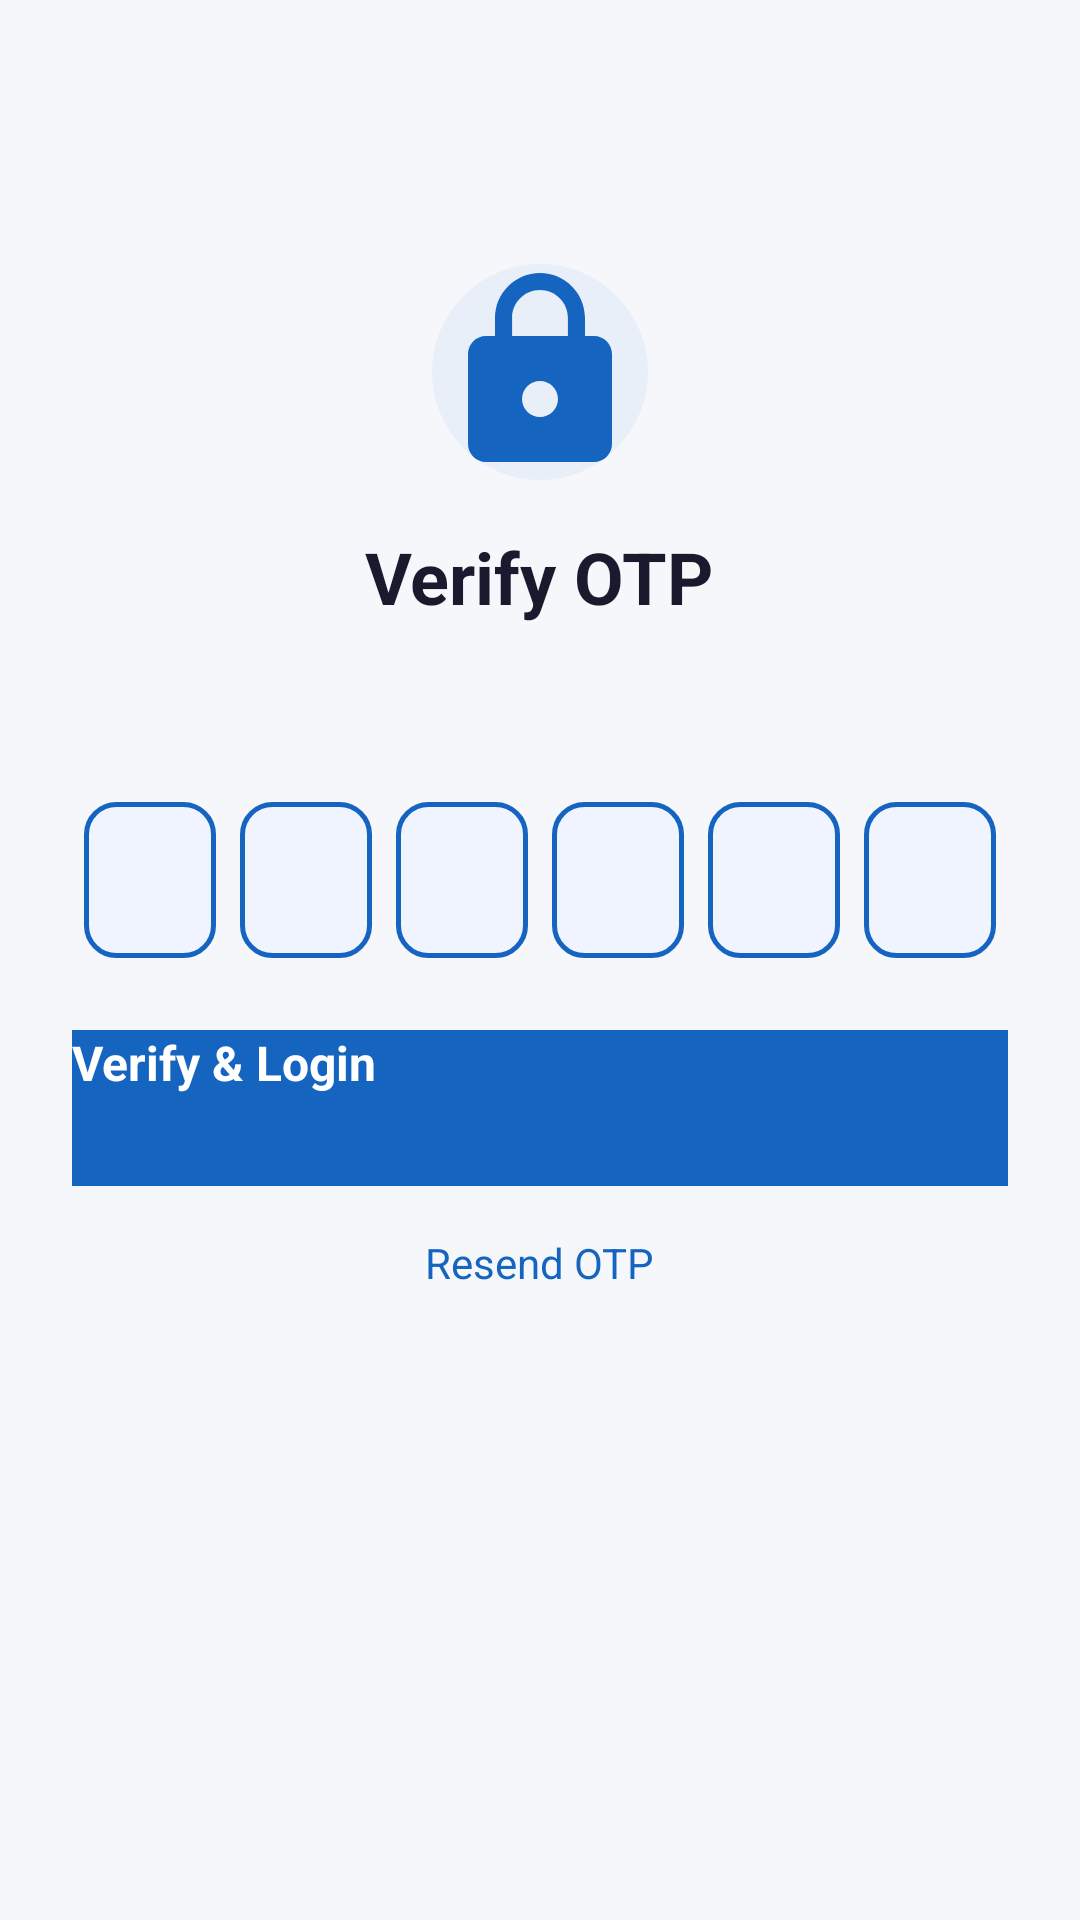

Reconstruct the res/layout file that produces this screen, plus the resources it refers to.
<!-- AndroidManifest.xml: application theme Theme.OTPLogin -->
<!-- res/layout/activity_otp.xml -->
<?xml version="1.0" encoding="utf-8"?>
<ScrollView xmlns:android="http://schemas.android.com/apk/res/android"
    android:layout_width="match_parent"
    android:layout_height="match_parent"
    android:background="#F5F7FA"
    android:fillViewport="true">

    <LinearLayout
        android:layout_width="match_parent"
        android:layout_height="wrap_content"
        android:orientation="vertical"
        android:padding="24dp"
        android:gravity="center_horizontal">

        <ImageView
            android:id="@+id/ivBack"
            android:layout_width="40dp"
            android:layout_height="40dp"
            android:layout_gravity="start"
            android:padding="8dp"
            android:src="@drawable/ic_back"
            android:layout_marginTop="8dp" />

        <ImageView
            android:id="@+id/ivOtpIcon"
            android:layout_width="72dp"
            android:layout_height="72dp"
            android:layout_marginTop="16dp"
            android:src="@drawable/ic_otp" />

        <TextView
            android:layout_width="wrap_content"
            android:layout_height="wrap_content"
            android:layout_marginTop="16dp"
            android:text="Verify OTP"
            android:textSize="24sp"
            android:textStyle="bold"
            android:textColor="#1A1A2E" />

        <TextView
            android:id="@+id/tvPhoneHint"
            android:layout_width="wrap_content"
            android:layout_height="wrap_content"
            android:layout_marginTop="8dp"
            android:textSize="14sp"
            android:textColor="#6B7280" />

        
        <LinearLayout
            android:id="@+id/otpContainer"
            android:layout_width="wrap_content"
            android:layout_height="wrap_content"
            android:orientation="horizontal"
            android:layout_marginTop="32dp">

            <EditText android:id="@+id/etOtp1" style="@style/OtpBoxStyle" />
            <EditText android:id="@+id/etOtp2" style="@style/OtpBoxStyle" />
            <EditText android:id="@+id/etOtp3" style="@style/OtpBoxStyle" />
            <EditText android:id="@+id/etOtp4" style="@style/OtpBoxStyle" />
            <EditText android:id="@+id/etOtp5" style="@style/OtpBoxStyle" />
            <EditText android:id="@+id/etOtp6" style="@style/OtpBoxStyle" />
        </LinearLayout>

        <TextView
            android:id="@+id/tvError"
            android:layout_width="wrap_content"
            android:layout_height="wrap_content"
            android:layout_marginTop="8dp"
            android:textSize="13sp"
            android:textColor="#D32F2F"
            android:visibility="gone" />

        <ProgressBar
            android:id="@+id/progressBar"
            android:layout_width="wrap_content"
            android:layout_height="wrap_content"
            android:layout_marginTop="8dp"
            android:visibility="gone" />

        <Button
            android:id="@+id/btnVerifyOtp"
            android:layout_width="match_parent"
            android:layout_height="52dp"
            android:layout_marginTop="24dp"
            android:text="Verify &amp; Login"
            android:textSize="16sp"
            android:textStyle="bold"
            android:enabled="false"
            android:textColor="#FFFFFF"
            android:background="#1565C0" />

        <Button
            android:id="@+id/tvResend"
            android:layout_width="wrap_content"
            android:layout_height="wrap_content"
            android:layout_marginTop="16dp"
            android:text="Resend OTP"
            android:textSize="14sp"
            android:textColor="#1565C0"
            android:background="@null" />

    </LinearLayout>
</ScrollView>
<!-- resources referenced by this layout -->
<resources>
  <!-- drawable ic_otp (drawable) -->
  <?xml version="1.0" encoding="utf-8"?>
  <vector xmlns:android="http://schemas.android.com/apk/res/android"
      android:width="72dp"
      android:height="72dp"
      android:viewportWidth="24"
      android:viewportHeight="24">
      <path
          android:fillColor="#E8EFF9"
          android:pathData="M12,12m-12,0a12,12 0,1 1,24 0a12,12 0,1 1,-24 0" />
      <path
          android:fillColor="#1565C0"
          android:pathData="M18,8h-1V6c0,-2.76 -2.24,-5 -5,-5S7,3.24 7,6v2H6c-1.1,0 -2,0.9 -2,2v10c0,1.1 0.9,2 2,2h12c1.1,0 2,-0.9 2,-2V10c0,-1.1 -0.9,-2 -2,-2zM12,17c-1.1,0 -2,-0.9 -2,-2s0.9,-2 2,-2 2,0.9 2,2 -0.9,2 -2,2zM15.1,8H8.9V6c0,-1.71 1.39,-3.1 3.1,-3.1 1.71,0 3.1,1.39 3.1,3.1v2z" />
  </vector>
  <style name="OtpBoxStyle">
          <item name="android:layout_width">44dp</item>
          <item name="android:layout_height">52dp</item>
          <item name="android:layout_marginHorizontal">4dp</item>
          <item name="android:background">@drawable/otp_box_background</item>
          <item name="android:gravity">center</item>
          <item name="android:inputType">number</item>
          <item name="android:maxLength">1</item>
          <item name="android:textSize">20sp</item>
          <item name="android:textStyle">bold</item>
          <item name="android:textColor">#1565C0</item>
          <item name="android:cursorVisible">false</item>
      </style>
  <style name="Theme.OTPLogin" parent="">
          <item name="android:windowBackground">#F5F7FA</item>
          <item name="android:windowNoTitle">true</item>
      </style>
  <!-- drawable otp_box_background (drawable) -->
  <?xml version="1.0" encoding="utf-8"?>
  <selector xmlns:android="http://schemas.android.com/apk/res/android">
      
      <item android:state_focused="true">
          <shape android:shape="rectangle">
              <solid android:color="@color/otp_box_bg" />
              <stroke android:width="2dp" android:color="@color/primary" />
              <corners android:radius="10dp" />
          </shape>
      </item>
      
      <item android:state_enabled="true">
          <shape android:shape="rectangle">
              <solid android:color="@color/otp_box_bg" />
              <stroke android:width="1.5dp" android:color="@color/otp_box_stroke" />
              <corners android:radius="10dp" />
          </shape>
      </item>
      
      <item>
          <shape android:shape="rectangle">
              <solid android:color="@color/surface" />
              <stroke android:width="1.5dp" android:color="@color/divider" />
              <corners android:radius="10dp" />
          </shape>
      </item>
  </selector>
  <color name="otp_box_bg">#F0F4FF</color>
  <color name="primary">#1565C0</color>
  <color name="otp_box_stroke">#1565C0</color>
  <color name="surface">#FFFFFF</color>
  <color name="divider">#E5E7EB</color>
</resources>
